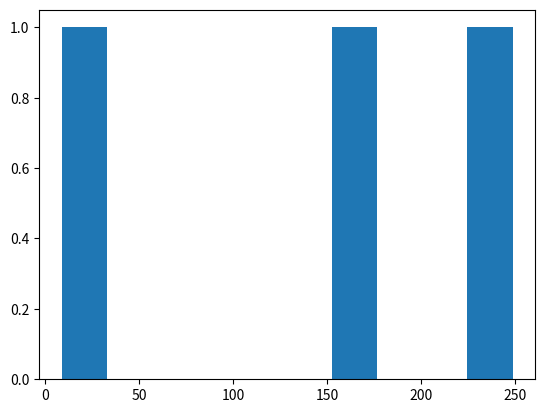

Recreate this plot in Python.
# A histogram is a graph showing frequency distributions.


import matplotlib.pyplot as plt
import numpy as np

x = np.random.normal((170, 10, 250))
plt.hist(x)
plt.show()
